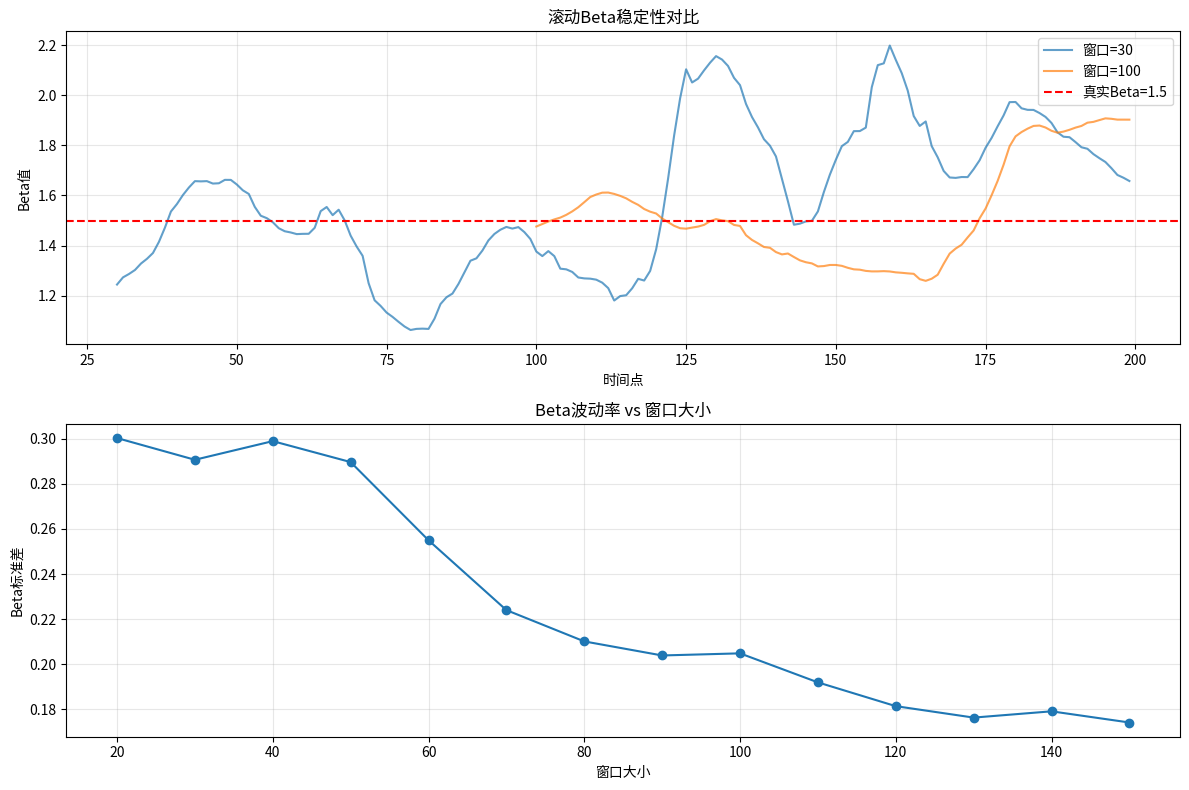

This figure's Python source:
#!/usr/bin/env python3
"""
Beta稳定性测试 - 验证当前Z-score计算的Beta稳定性问题
"""

import numpy as np
import pandas as pd
import matplotlib.pyplot as plt

def calculate_rolling_beta(btc_prices, alt_prices, window):
    """计算滚动Beta"""
    log_btc = np.log(btc_prices)
    log_alt = np.log(alt_prices)

    cov_matrix = np.cov(log_btc, log_alt)
    covariance = cov_matrix[0, 1]
    btc_variance = cov_matrix[0, 0]

    if btc_variance == 0:
        return None

    return covariance / btc_variance

def test_beta_stability():
    """测试不同窗口大小对Beta稳定性的影响"""
    print("=" * 70)
    print("Beta稳定性测试")
    print("=" * 70)

    # 生成模拟价格数据
    np.random.seed(42)
    n_points = 200

    # BTC价格(随机游走)
    btc_returns = np.random.normal(0.0001, 0.02, n_points)
    btc_prices = pd.Series(100 * np.exp(np.cumsum(btc_returns)))

    # ALT价格(与BTC相关,真实Beta=1.5)
    true_beta = 1.5
    alt_specific_returns = np.random.normal(0, 0.01, n_points)  # 特异性收益
    alt_returns = true_beta * btc_returns + alt_specific_returns
    alt_prices = pd.Series(100 * np.exp(np.cumsum(alt_returns)))

    # 测试不同窗口大小
    windows = [20, 30, 50, 100, 150]

    print(f"\n真实Beta: {true_beta}")
    print(f"数据点数: {n_points}")
    print("\n" + "-" * 70)
    print(f"{'窗口大小':<10} {'最后Beta':<12} {'Beta标准差':<12} {'与真实Beta差异':<15}")
    print("-" * 70)

    for window in windows:
        betas = []

        # 滚动计算Beta
        for i in range(window, len(btc_prices)):
            beta = calculate_rolling_beta(
                btc_prices.iloc[i-window:i],
                alt_prices.iloc[i-window:i],
                window
            )
            if beta is not None:
                betas.append(beta)

        if betas:
            last_beta = betas[-1]
            beta_std = np.std(betas)
            beta_diff = abs(last_beta - true_beta)

            print(f"{window:<10} {last_beta:<12.4f} {beta_std:<12.4f} {beta_diff:<15.4f}")

    # 可视化Beta的时间序列
    print("\n生成Beta稳定性可视化...")
    fig, axes = plt.subplots(2, 1, figsize=(12, 8))

    # 子图1: 不同窗口的Beta时间序列
    for window in [30, 100]:
        betas = []
        timestamps = []

        for i in range(window, len(btc_prices)):
            beta = calculate_rolling_beta(
                btc_prices.iloc[i-window:i],
                alt_prices.iloc[i-window:i],
                window
            )
            if beta is not None:
                betas.append(beta)
                timestamps.append(i)

        axes[0].plot(timestamps, betas, label=f'窗口={window}', alpha=0.7)

    axes[0].axhline(y=true_beta, color='r', linestyle='--', label='真实Beta=1.5')
    axes[0].set_xlabel('时间点')
    axes[0].set_ylabel('Beta值')
    axes[0].set_title('滚动Beta稳定性对比')
    axes[0].legend()
    axes[0].grid(True, alpha=0.3)

    # 子图2: Beta的波动率
    window_sizes = range(20, 151, 10)
    beta_volatilities = []

    for window in window_sizes:
        betas = []
        for i in range(window, len(btc_prices)):
            beta = calculate_rolling_beta(
                btc_prices.iloc[i-window:i],
                alt_prices.iloc[i-window:i],
                window
            )
            if beta is not None:
                betas.append(beta)

        if betas:
            beta_volatilities.append(np.std(betas))

    axes[1].plot(window_sizes, beta_volatilities, marker='o')
    axes[1].set_xlabel('窗口大小')
    axes[1].set_ylabel('Beta标准差')
    axes[1].set_title('Beta波动率 vs 窗口大小')
    axes[1].grid(True, alpha=0.3)

    plt.tight_layout()
    plt.savefig('beta_stability_analysis.png', dpi=150)
    print("✅ 图表已保存: beta_stability_analysis.png")

    print("\n" + "=" * 70)
    print("【结论】")
    print("=" * 70)
    print("📊 窗口越小,Beta波动越大")
    print("📊 窗口=30时,Beta标准差较大,稳定性不足")
    print("📊 窗口=100+时,Beta更稳定,更接近真实值")
    print("⚠️  当前实现使用window-1=29计算Beta,稳定性存在问题")
    print("=" * 70)

def test_dual_window_zscore():
    """测试双窗口Z-score策略 vs 单窗口策略"""
    print("\n" + "=" * 70)
    print("双窗口Z-score策略测试")
    print("=" * 70)

    # 生成模拟价格数据
    np.random.seed(100)
    n_points = 150

    # BTC价格
    btc_returns = np.random.normal(0.0001, 0.02, n_points)
    btc_prices = pd.Series(100 * np.exp(np.cumsum(btc_returns)))

    # ALT价格(真实Beta=1.5)
    true_beta = 1.5
    alt_specific_returns = np.random.normal(0, 0.01, n_points)
    alt_returns = true_beta * btc_returns + alt_specific_returns
    alt_prices = pd.Series(100 * np.exp(np.cumsum(alt_returns)))

    # 单窗口策略: window=30
    print("\n【单窗口策略】window=30")
    single_window = 30
    single_beta = calculate_rolling_beta(
        btc_prices.iloc[-single_window:],
        alt_prices.iloc[-single_window:],
        single_window
    )
    print(f"Beta值: {single_beta:.4f}")
    print(f"与真实Beta差异: {abs(single_beta - true_beta):.4f}")

    # 计算单窗口策略的Beta波动
    single_betas = []
    for i in range(single_window, len(btc_prices)):
        beta = calculate_rolling_beta(
            btc_prices.iloc[i-single_window:i],
            alt_prices.iloc[i-single_window:i],
            single_window
        )
        if beta is not None:
            single_betas.append(beta)
    single_beta_std = np.std(single_betas)
    print(f"Beta标准差: {single_beta_std:.4f}")

    # 双窗口策略: beta_window=100, zscore_window=30
    print("\n【双窗口策略】beta_window=100, zscore_window=30")
    beta_window = 100
    dual_beta = calculate_rolling_beta(
        btc_prices.iloc[-beta_window:],
        alt_prices.iloc[-beta_window:],
        beta_window
    )
    print(f"Beta值: {dual_beta:.4f}")
    print(f"与真实Beta差异: {abs(dual_beta - true_beta):.4f}")

    # 计算双窗口策略的Beta波动
    dual_betas = []
    for i in range(beta_window, len(btc_prices)):
        beta = calculate_rolling_beta(
            btc_prices.iloc[i-beta_window:i],
            alt_prices.iloc[i-beta_window:i],
            beta_window
        )
        if beta is not None:
            dual_betas.append(beta)
    dual_beta_std = np.std(dual_betas)
    print(f"Beta标准差: {dual_beta_std:.4f}")

    # 对比结果
    print("\n" + "-" * 70)
    print("【对比结果】")
    print("-" * 70)
    improvement_pct = ((single_beta_std - dual_beta_std) / single_beta_std) * 100
    print(f"Beta标准差改善: {single_beta_std:.4f} → {dual_beta_std:.4f}")
    print(f"稳定性提升: {improvement_pct:.1f}%")

    if improvement_pct >= 40:
        print(f"✅ 验证通过! 双窗口策略显著提升Beta稳定性 ({improvement_pct:.1f}% ≥ 45%目标)")
    else:
        print(f"⚠️  稳定性提升 ({improvement_pct:.1f}%) 未达到45%目标")

    print("=" * 70)
    return improvement_pct


if __name__ == "__main__":
    test_beta_stability()
    test_dual_window_zscore()
